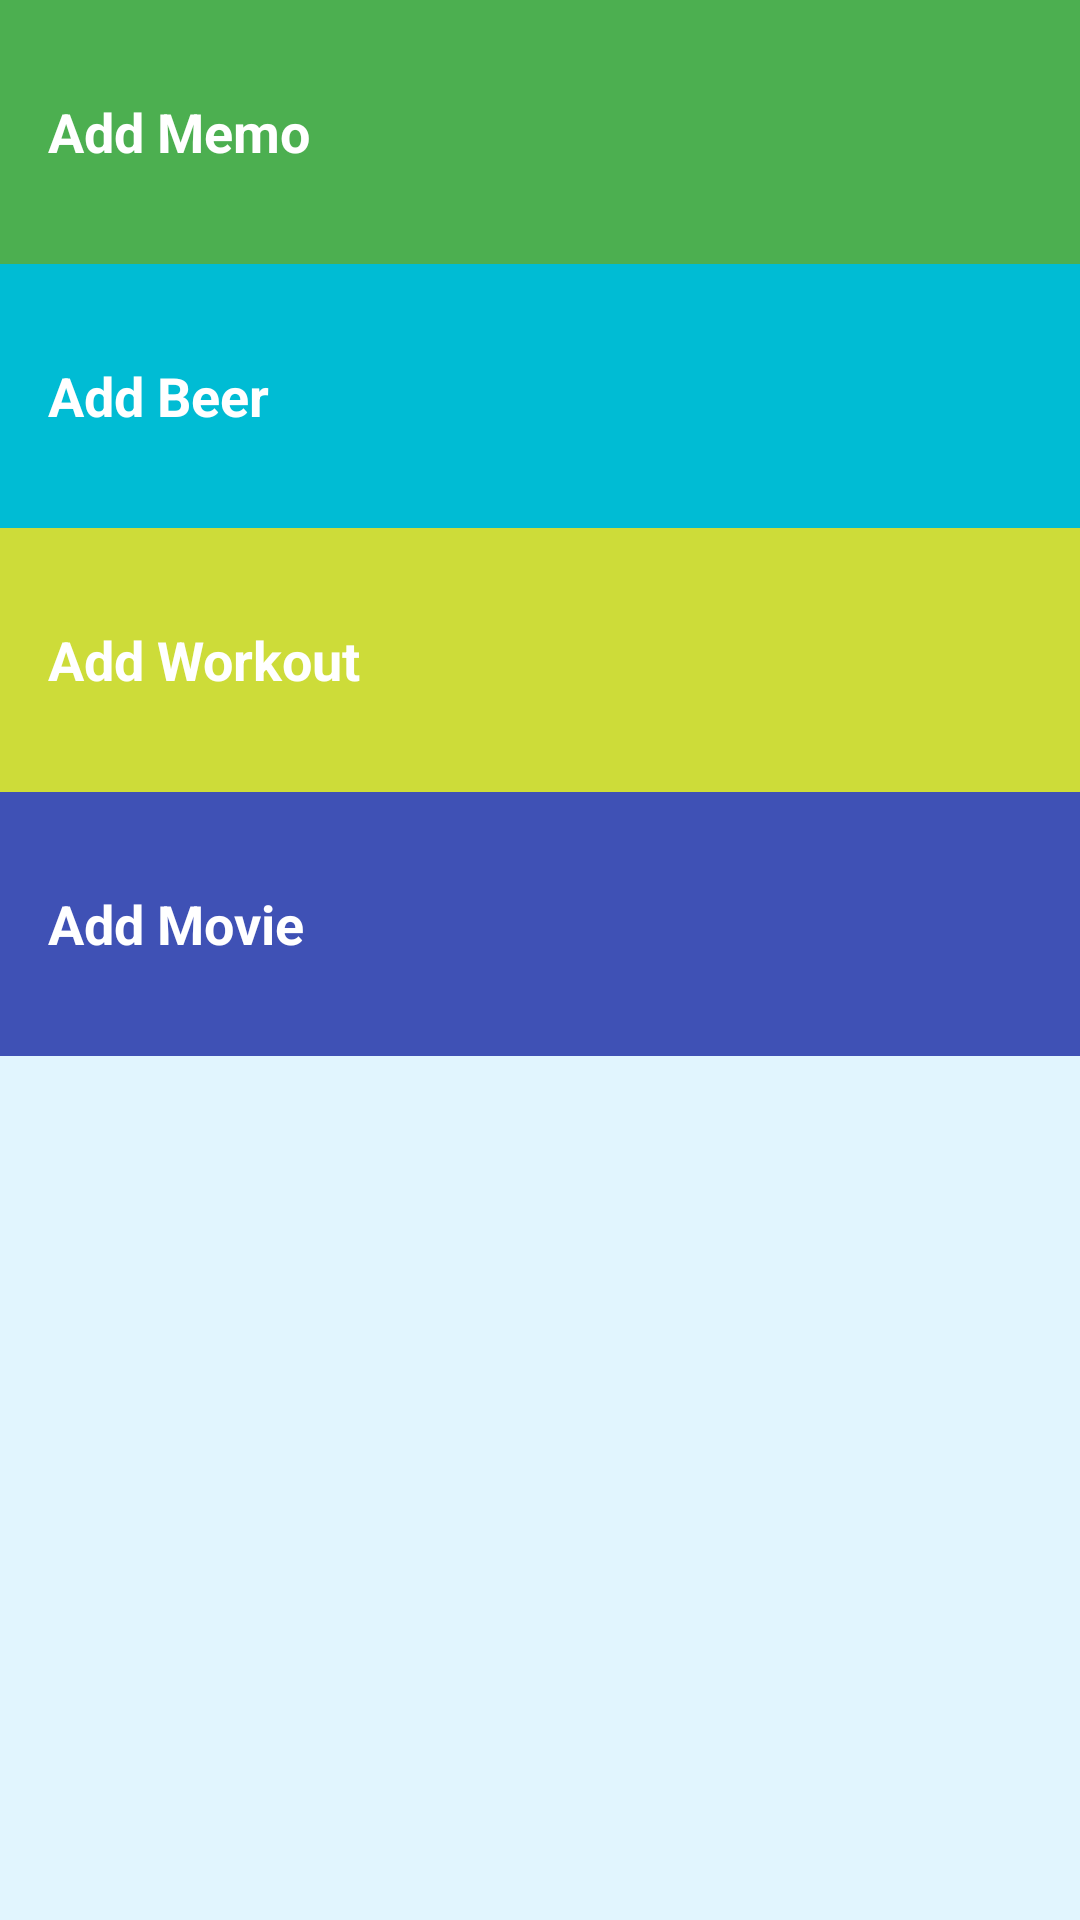

Write the Android layout XML for this screen, with the resource values it uses.
<!-- AndroidManifest.xml: application theme AppTheme -->
<!-- res/layout/activity_add.xml -->
<?xml version="1.0" encoding="utf-8"?>
<ScrollView xmlns:android="http://schemas.android.com/apk/res/android"
    xmlns:tools="http://schemas.android.com/tools"
    android:layout_width="match_parent"
    android:layout_height="match_parent"
    android:background="@color/blue_background"
    tools:context="com.example.apps.scatternotes.AddActivity">

    <LinearLayout
        android:layout_width="match_parent"
        android:layout_height="wrap_content"
        android:orientation="vertical">

        <TextView
            android:id="@+id/add_memo"
            style="@style/CategoryStyle"
            android:background="@color/category_memo"
            android:text="@string/category_memo_add" />

        <TextView
            android:id="@+id/add_beer"
            style="@style/CategoryStyle"
            android:background="@color/category_beer"
            android:text="@string/category_beer_add" />

        <TextView
            android:id="@+id/add_gym"
            style="@style/CategoryStyle"
            android:background="@color/category_gym"
            android:text="@string/category_gym_add" />

        <TextView
            android:id="@+id/add_movie"
            style="@style/CategoryStyle"
            android:background="@color/category_movie"
            android:text="@string/category_movie_add" />

    </LinearLayout>

</ScrollView>
<!-- resources referenced by this layout -->
<resources>
  <color name="blue_background">#E1F5FE</color>
  <color name="category_beer">#00BCD4</color>
  <color name="category_gym">#CDDC39</color>
  <color name="category_memo">#4CAF50</color>
  <color name="category_movie">#3F51B5</color>
  <string name="category_beer_add">Add Beer</string>
  <string name="category_gym_add">Add Workout</string>
  <string name="category_memo_add">Add Memo</string>
  <string name="category_movie_add">Add Movie</string>
  <style name="CategoryStyle">
          <item name="android:layout_width">match_parent</item>
          <item name="android:layout_height">@dimen/list_item_height</item>
          <item name="android:gravity">center_vertical</item>
          <item name="android:padding">16dp</item>
          <item name="android:textColor">@android:color/white</item>
          <item name="android:textStyle">bold</item>
          <item name="android:textAppearance">?android:textAppearanceMedium</item>
      </style>
  <style name="AppTheme" parent="Theme.AppCompat.Light.DarkActionBar">
          
          <item name="colorPrimary">@color/color_primary</item>
          <item name="colorPrimaryDark">@color/color_primary_dark</item>
          <item name="colorAccent">@color/color_accent</item>
      </style>
  <dimen name="list_item_height">88dp</dimen>
  <color name="color_primary">#03A9F4</color>
  <color name="color_primary_dark">#0288D1</color>
  <color name="color_accent">#9C27B0</color>
</resources>
